Photos from the image-classification dataset "dataset" in the GitHub repository KiranYBPatil/Sugarcane_Disease_Detector. Its 6 classes are: bacterial blights, healthy, mosaic, red rot, rust, yellow.

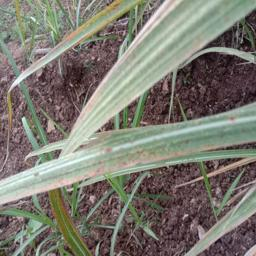
Label: rust

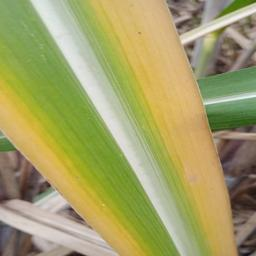
Label: yellow

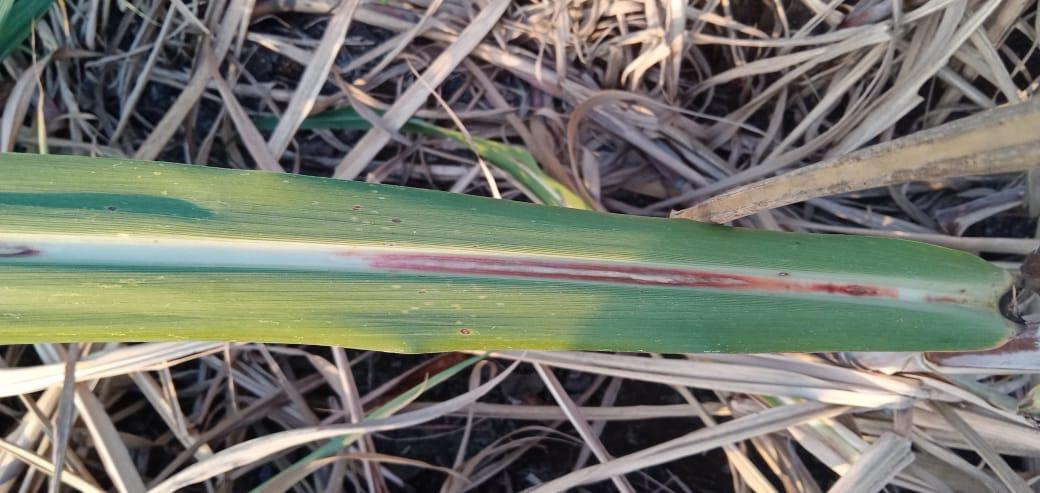
Label: red rot

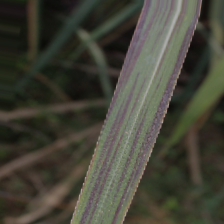
Label: bacterial blights

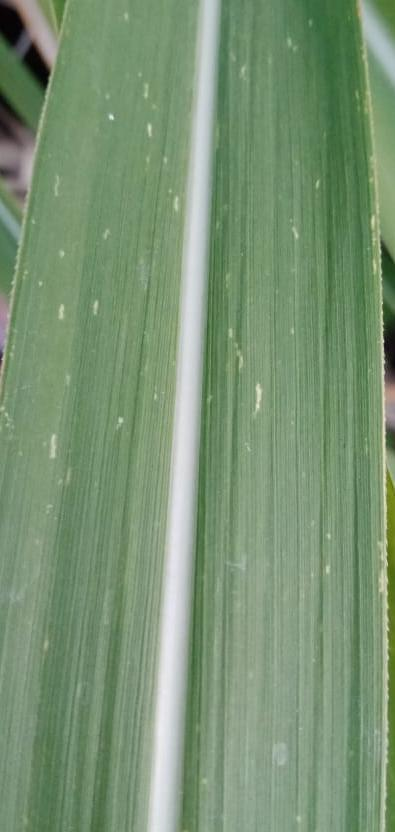
Label: mosaic

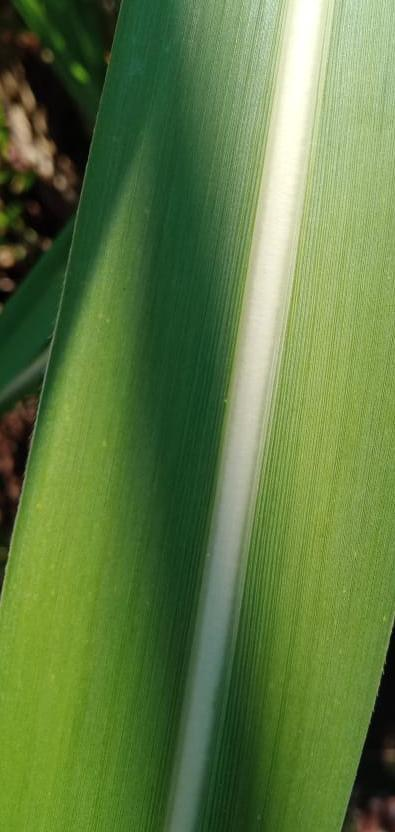
Label: healthy
